Run: headless pygame with SDL's dummy video driver; simulated clock (each Clock.tick advances the game by its frame time, no real sleeping); random seed 0; keys injected as events and as key.get_pressed() state; no mouse input.
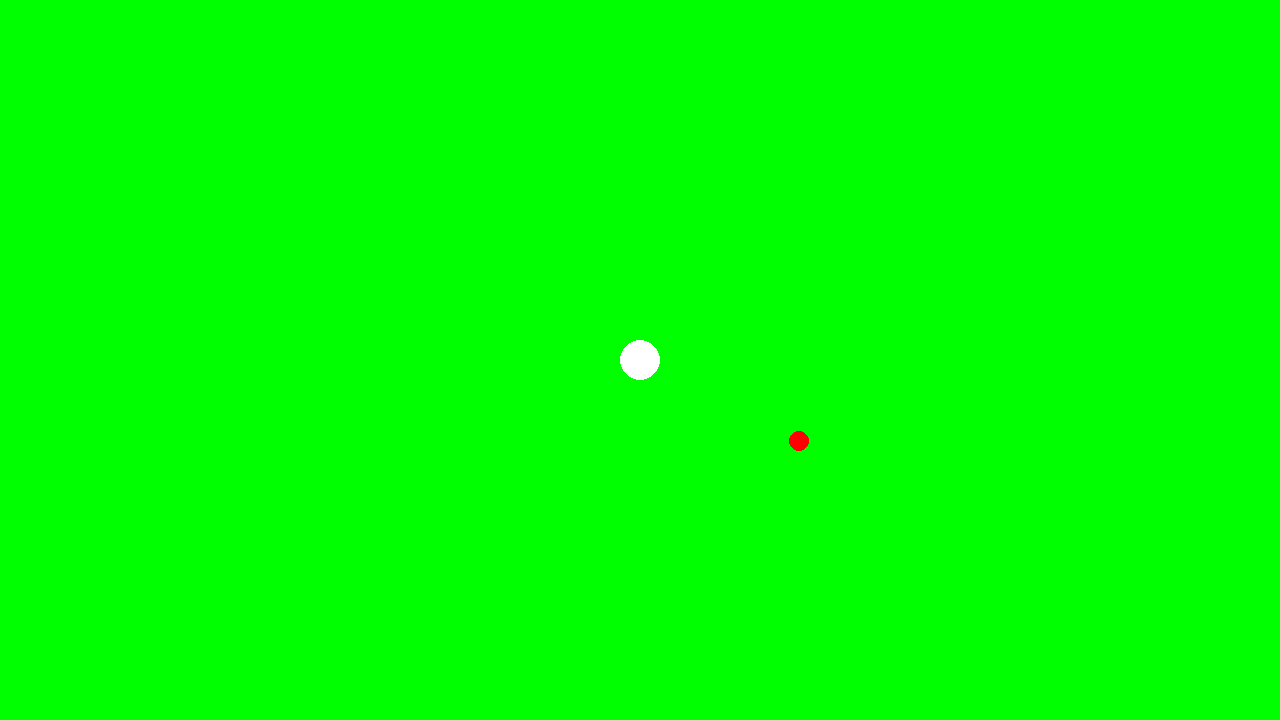
Frame 1 of 4 · flips 1–60 · no input
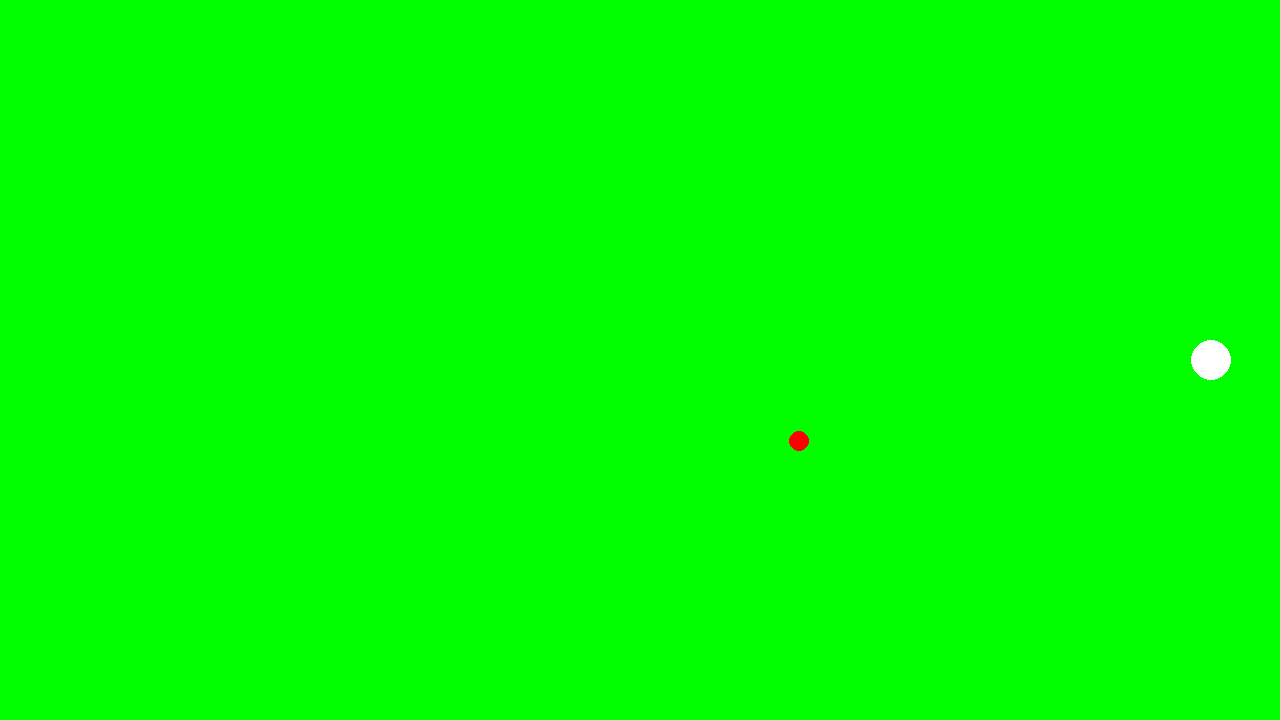
Frame 2 of 4 · flips 61–180 · tapped SPACE, RETURN · held RIGHT (→), D
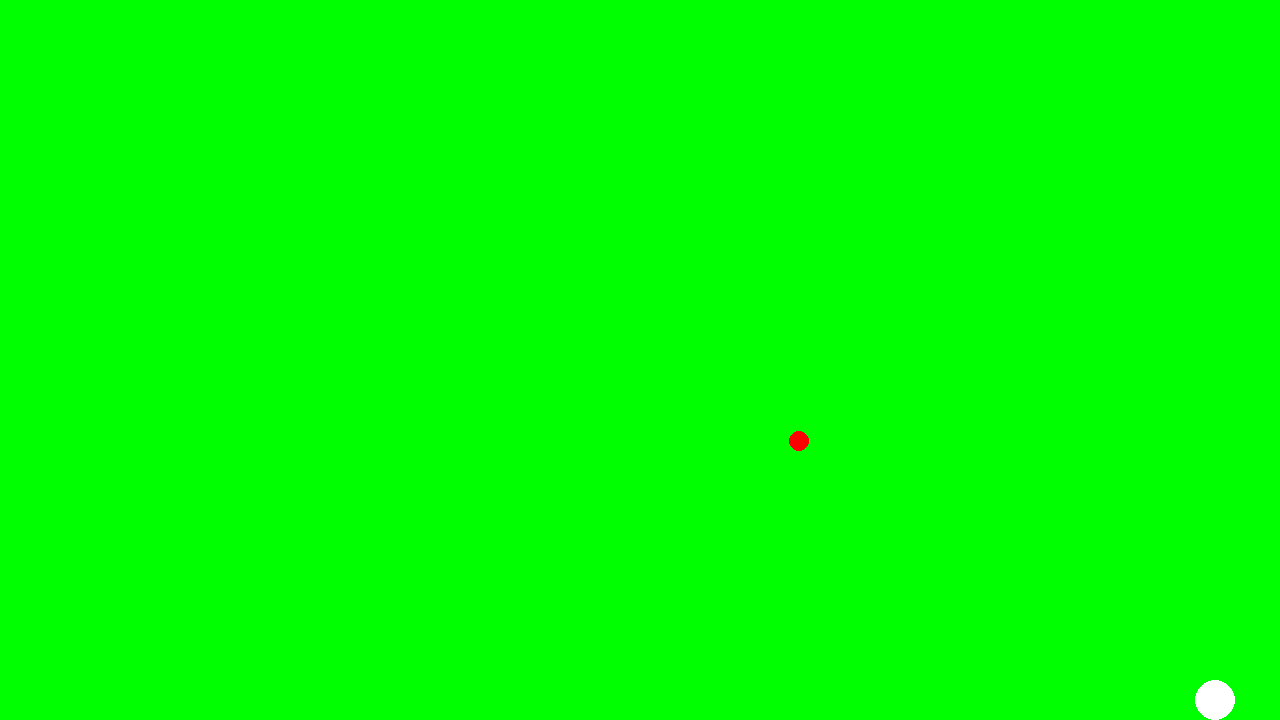
Frame 3 of 4 · flips 181–300 · held DOWN (↓), S
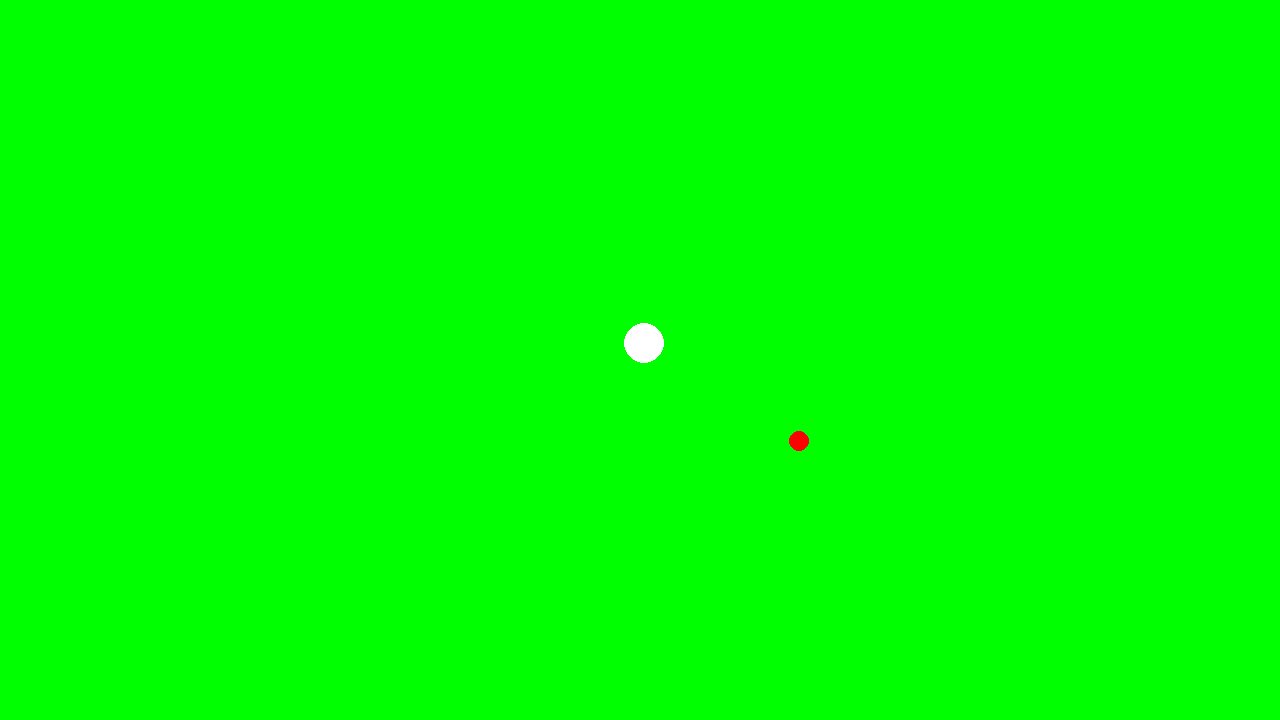
Frame 4 of 4 · flips 301–420 · held LEFT (←), A, UP (↑), W

The pygame program that drew these frames:


# Example file showing a circle moving on screen
import pygame
import random

# pygame setup
pygame.init()
screen = pygame.display.set_mode((1280, 720))
clock = pygame.time.Clock()
running = True
dt = 0

player_pos = pygame.Vector2(screen.get_width() / 2, screen.get_height() / 2)
apple_pos = pygame.Vector2(screen.get_width() / 2, screen.get_height() / 2)
eyeleft_pos = pygame.Vector2(screen.get_width() / 2, screen.get_height() / 2)
eyeright_pos = pygame.Vector2(screen.get_width() / 2, screen.get_height() / 2)

apple_pos.x = random.randint(11, 1269)
apple_pos.y = random.randint(11, 709)



while running:

    # poll for events
    # pygame.QUIT event means the user clicked X to close your window
    for event in pygame.event.get():
        if event.type == pygame.QUIT:
            running = False

    # fill the screen with a color to wipe away anything from last frame
    screen.fill("Green")

    pygame.draw.circle(screen, "red", apple_pos, 10 )
    pygame.draw.circle(screen, "dark green", player_pos, 20 )
    pygame.draw.circle(screen, "white", player_pos, 20 )

    keys = pygame.key.get_pressed()
    if keys[pygame.K_w]:
        if player_pos.y > 22 :
            player_pos.y -= 300 * 0.01
    if keys[pygame.K_s]:
        if player_pos.y < 698 :
            player_pos.y += 300 * dt
    if keys[pygame.K_a]:
        if player_pos.x > 22 :
            player_pos.x -= 300 * dt
    if keys[pygame.K_d]:
        if player_pos.x < 1258:
            player_pos.x += 300 * dt

    appc = [-10, -9, -8, -7, -6, -5, -4, -3, -2, -1, 0, 1, 2, 3, 4, 5, 6, 7, 8, 9, 10]

    # flip() the display to put your work on screen
    pygame.display.flip()

    for appcx in appc:
        appcxw = apple_pos.x + appc[appcx]

    for appcy in appc:
        appcyw = apple_pos.y + appc[appcy]

    if appcyw == player_pos.y :
        if appcxw == player_pos.x :
          apple_pos.x = random.randint(11, 1269)
          apple_pos.y = random.randint(11, 709)

    if appcxw == player_pos.x :
        if appcyw == player_pos.y :
          apple_pos.x = random.randint(11, 1269)
          apple_pos.y = random.randint(11, 709)

    # limits FPS to 60
    # dt is delta time in seconds since last frame, used for framerate-
    # independent physics.
    dt = clock.tick(60) / 1000



pygame.quit()
